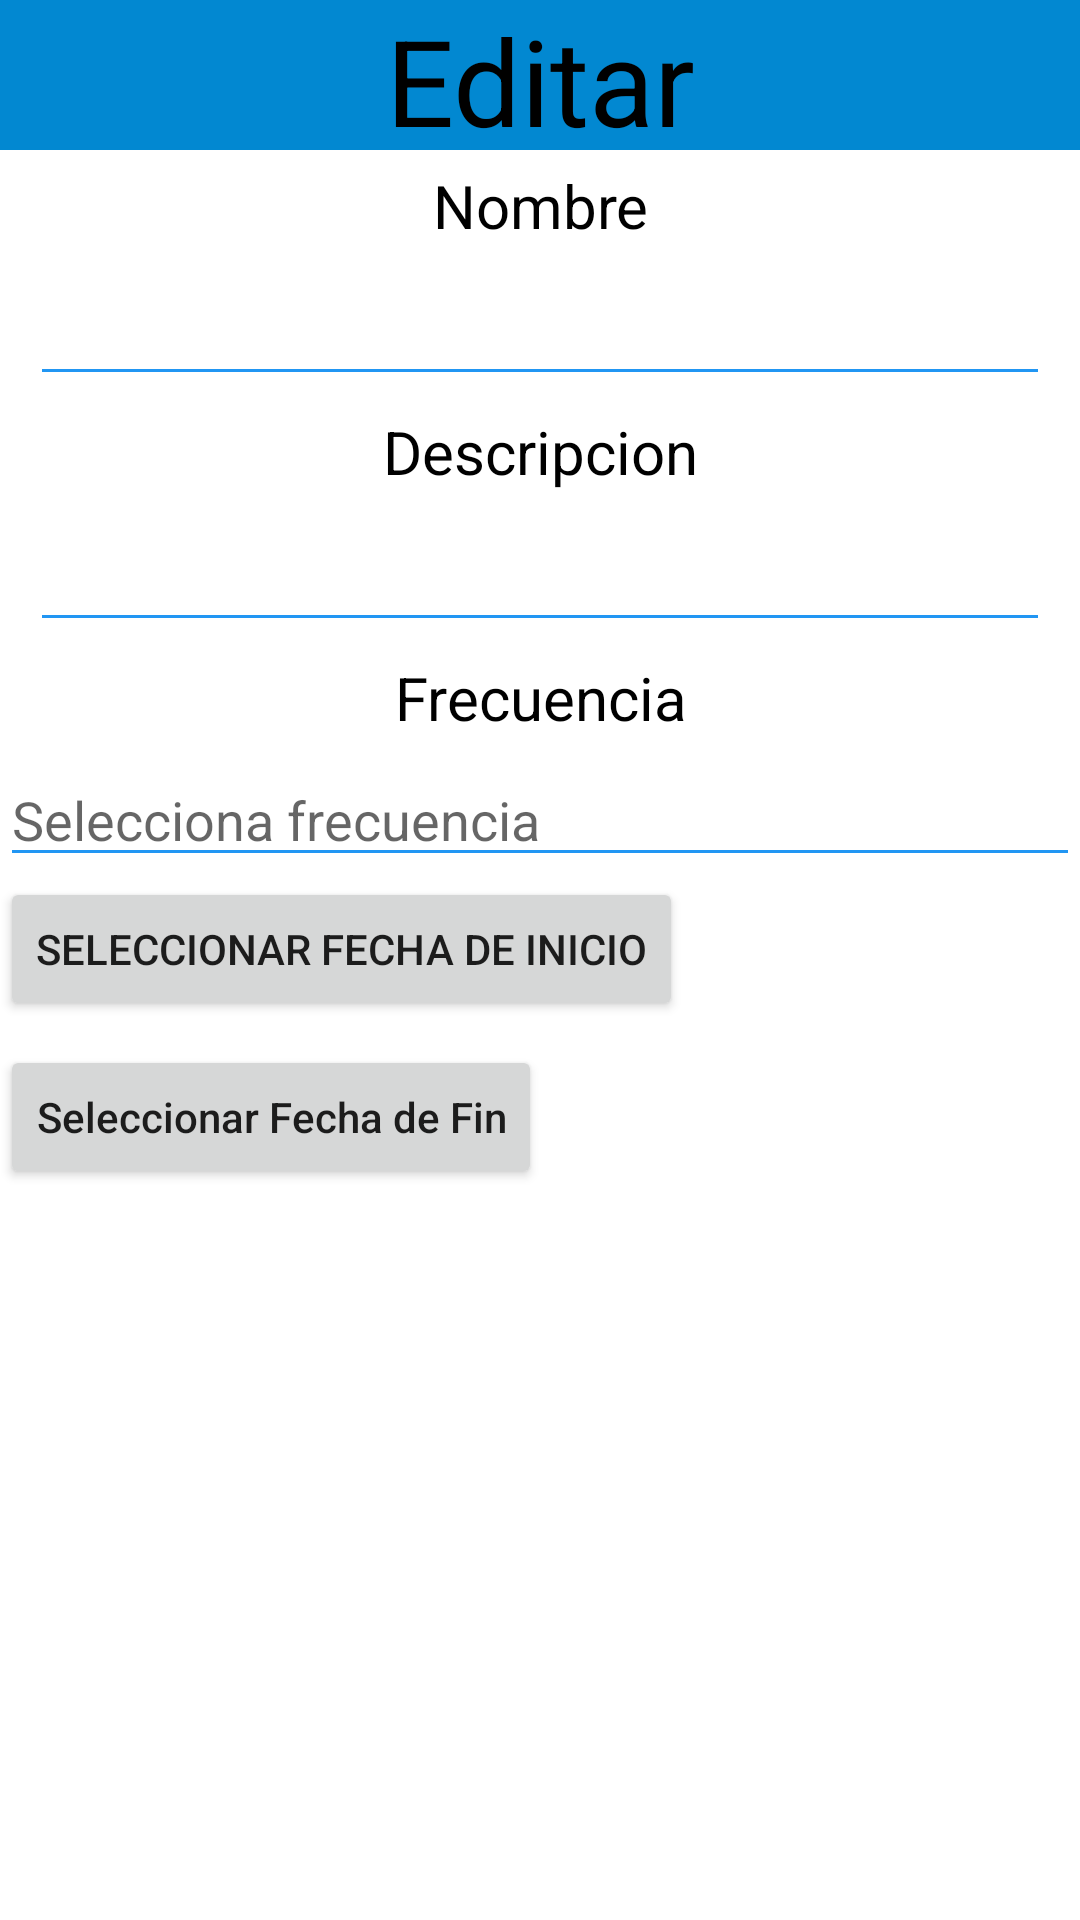

Write the Android layout XML for this screen, with the resource values it uses.
<!-- AndroidManifest.xml: application theme Theme.Proyecto -->
<!-- res/layout/update_poput.xml -->
<?xml version="1.0" encoding="utf-8"?>
<LinearLayout xmlns:android="http://schemas.android.com/apk/res/android"
    android:layout_width="match_parent"
    android:layout_height="match_parent"
    android:orientation="vertical"
    android:background="@color/white"
    >

    <TextView
        android:layout_width="match_parent"
        android:layout_height="50dp"
        android:text="Editar"
        android:background="@color/blue"
        android:gravity="center"
        android:textSize="40dp"
        android:textColor="@color/colorIcon"/>

    <TextView
        android:layout_width="match_parent"
        android:layout_height="wrap_content"
        android:gravity="center"
        android:textSize="20dp"
        android:layout_marginTop="5dp"
        android:layout_marginBottom="5dp"
        android:textColor="@color/colorIcon"
        android:text="Nombre"/>

    <EditText
        android:layout_width="match_parent"
        android:layout_height="45dp"
        android:layout_marginLeft="10dp"
        android:layout_marginRight="10dp"
        android:textColor="@color/black"
        android:backgroundTint="#2196F3"
        android:gravity="center"
        android:id="@+id/editTextNombre"/>

    <TextView
        android:layout_width="match_parent"
        android:layout_height="wrap_content"
        android:gravity="center"
        android:textSize="20dp"
        android:layout_marginTop="5dp"
        android:layout_marginBottom="5dp"
        android:textColor="@color/colorIcon"
        android:text="Descripcion"/>

    <EditText
        android:layout_width="match_parent"
        android:layout_height="45dp"
        android:layout_marginLeft="10dp"
        android:layout_marginRight="10dp"
        android:backgroundTint="#2196F3"
        android:textColor="@color/black"
        android:gravity="center"
        android:id="@+id/editTextDescripcion"/>

    <TextView
        android:layout_width="match_parent"
        android:layout_height="wrap_content"
        android:gravity="center"
        android:textSize="20dp"
        android:layout_marginTop="5dp"
        android:layout_marginBottom="5dp"
        android:textColor="@color/colorIcon"
        android:text="Frecuencia"/>

    <EditText
        android:textColor="@color/black"
        android:backgroundTint="#2196F3"
        android:color="#2196F3"
        android:id="@+id/editTextFrecuencia"
        android:layout_width="match_parent"
        android:layout_height="wrap_content"
        android:hint="Selecciona frecuencia"
        android:focusable="false"
        android:clickable="true" />


    <Button
        android:id="@+id/button_start_date"
        android:layout_width="wrap_content"
        android:layout_height="wrap_content"
        android:text="Seleccionar Fecha de Inicio" />

    <Button
        android:id="@+id/button_end_date"
        android:layout_width="wrap_content"
        android:layout_height="wrap_content"
        android:text="Seleccionar Fecha de Fin"
        android:inputType="date"
        android:layout_marginTop="8dp" />



</LinearLayout>
<!-- resources referenced by this layout -->
<resources>
  <color name="black">#FF000000</color>
  <color name="blue">#0288D1</color>
  <color name="colorIcon">#000000</color>
  <color name="white">#FFFFFFFF</color>
  <style name="Theme.Proyecto" parent="Theme.MaterialComponents.DayNight.NoActionBar">
  
          
          <item name="colorPrimary">@color/blue</item>
          <item name="colorPrimaryVariant">@color/purple_700</item>
          <item name="colorOnPrimary">@color/white</item>
          
          <item name="colorSecondary">@color/blue</item>
          <item name="colorSecondaryVariant">@color/teal_700</item>
          <item name="colorOnSecondary">@color/blue</item>
          32
          <item name="android:statusBarColor">@color/blue</item>
          
          <item name="toolbarStyle">@style/Widget.MaterialComponents.Toolbar.PrimarySurface</item>
      </style>
  <color name="purple_700">#FF3700B3</color>
  <color name="teal_700">#FF018786</color>
</resources>
